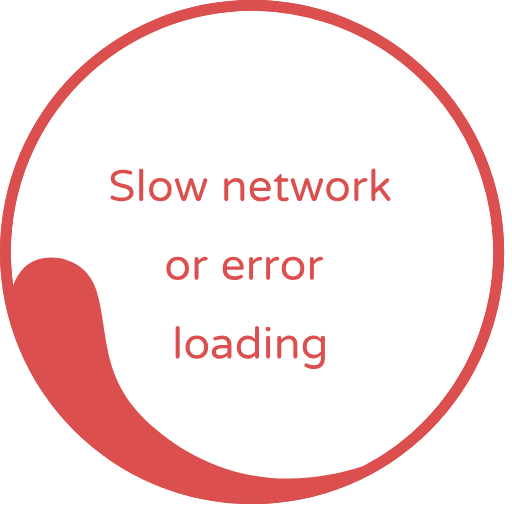
t = 0.00 s
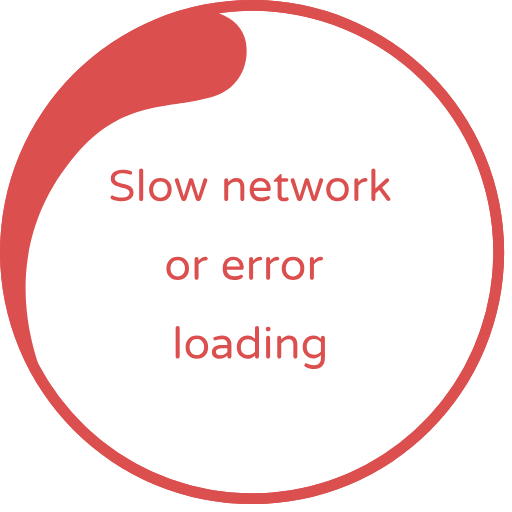
t = 0.45 s
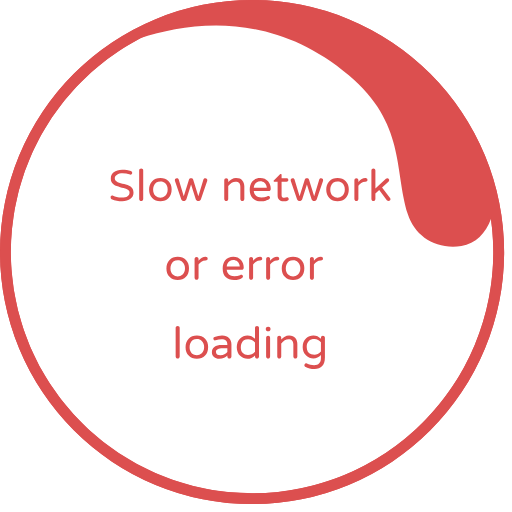
t = 0.90 s
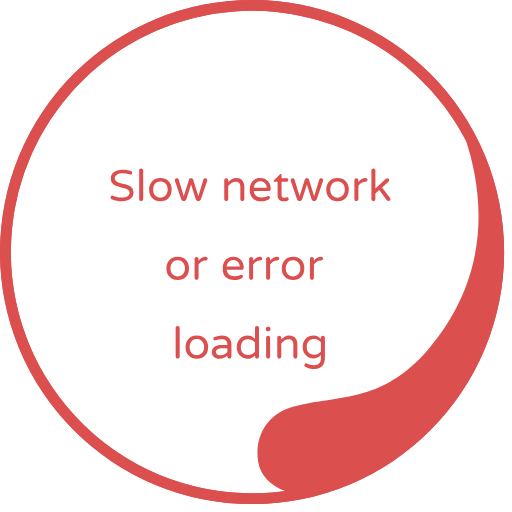
t = 1.35 s

The animated SVG that drew these frames (rendered in a browser with its animation timeline set to each time). Animation: 1 SMIL element (animateTransform=1); one cycle of 1.80 s, repeats indefinitely.

<svg width="130" height="130" viewBox="0 0 130 130" fill="none" xmlns="http://www.w3.org/2000/svg">
<rect x="0" y="0" width="100%" height="100%" fill="#FFFFFF" />
<g><path fill="#DC4F4F" d="M64,128a64,64,0,1,1,64-64A64,64,0,0,1,64,128ZM64,2.75A61.25,61.25,0,1,0,125.25,64,61.25,61.25,0,0,0,64,2.75Z"/><path fill="#DC4F4F" d="M64 128a64 64 0 1 1 64-64 64 64 0 0 1-64 64zM64 2.75A61.2 61.2 0 0 0 3.34 72.4c1.28-3.52 3.9-6.32 7.5-6.86 6.55-1 11.9 2.63 13.6 8.08 3.52 11.27.5 23 15 35.25 19.47 16.46 40.34 13.54 52.84 9.46A61.25 61.25 0 0 0 64 2.75z"/>
<animateTransform attributeName="transform" type="rotate" from="0 64 64" to="360 64 64" dur="1800ms" repeatCount="indefinite"></animateTransform></g>

<svg x="28" y="42">
<path d="M2.91992 8.15234C4.22331 8.15234 4.87956 7.7194 4.88867 6.85352C4.88867 6.49805 4.63802 6.21549 4.13672 6.00586C3.91797 5.91471 3.66276 5.83268 3.37109 5.75977C3.08854 5.68685 2.80143 5.60938 2.50977 5.52734C2.2181 5.44531 1.92643 5.35417 1.63477 5.25391C1.3431 5.14453 1.08789 5.00781 0.869141 4.84375C0.376953 4.47005 0.126302 3.97786 0.117188 3.36719C0.117188 2.71094 0.367839 2.17318 0.869141 1.75391C1.4069 1.29818 2.12695 1.07031 3.0293 1.07031C3.84961 1.07031 4.58789 1.19336 5.24414 1.43945C5.45378 1.51237 5.56315 1.66276 5.57227 1.89062C5.57227 2 5.53125 2.10482 5.44922 2.20508C5.3763 2.30534 5.28971 2.35547 5.18945 2.35547C5.09831 2.35547 4.9707 2.32812 4.80664 2.27344C4.31445 2.10026 3.75846 2.01367 3.13867 2.01367C2.56445 2.01367 2.09049 2.12305 1.7168 2.3418C1.33398 2.56966 1.14258 2.88411 1.14258 3.28516C1.14258 3.70443 1.38867 4.02799 1.88086 4.25586C2.10872 4.35612 2.36393 4.44271 2.64648 4.51562C2.92904 4.57943 3.2207 4.64779 3.52148 4.7207C3.82227 4.79362 4.10938 4.88477 4.38281 4.99414C4.66536 5.0944 4.92057 5.22201 5.14844 5.37695C5.64062 5.73242 5.89128 6.25195 5.90039 6.93555C5.90039 7.57357 5.64062 8.0931 5.12109 8.49414C4.59245 8.9043 3.89518 9.10938 3.0293 9.10938C2.08138 9.10938 1.19271 8.93164 0.363281 8.57617C0.28125 8.53971 0.208333 8.48047 0.144531 8.39844C0.0807292 8.30729 0.0488281 8.20703 0.0488281 8.09766C0.0488281 7.98828 0.0898438 7.88802 0.171875 7.79688C0.253906 7.69661 0.345052 7.64648 0.445312 7.64648C0.554688 7.64648 0.686849 7.68294 0.841797 7.75586C1.00586 7.82878 1.27018 7.91536 1.63477 8.01562C1.99935 8.10677 2.42773 8.15234 2.91992 8.15234ZM7.33594 1.27539C7.33594 1.12956 7.38607 1.01107 7.48633 0.919922C7.58659 0.819661 7.70964 0.769531 7.85547 0.769531C8.0013 0.769531 8.11979 0.819661 8.21094 0.919922C8.3112 1.01107 8.36133 1.12956 8.36133 1.27539V8.54883C8.36133 8.68555 8.3112 8.80404 8.21094 8.9043C8.11979 9.00456 8.0013 9.05469 7.85547 9.05469C7.70964 9.05469 7.58659 9.00456 7.48633 8.9043C7.38607 8.80404 7.33594 8.68555 7.33594 8.54883V1.27539ZM12.7227 3.17578C13.5885 3.17578 14.2858 3.44922 14.8145 3.99609C15.3431 4.55208 15.5983 5.26758 15.5801 6.14258C15.5801 7.02669 15.3249 7.74219 14.8145 8.28906C14.2858 8.83594 13.5885 9.10938 12.7227 9.10938C11.8477 9.10938 11.1549 8.83594 10.6445 8.28906C10.1159 7.74219 9.85156 7.02669 9.85156 6.14258C9.85156 5.24935 10.1159 4.53385 10.6445 3.99609C11.1549 3.44922 11.8477 3.17578 12.7227 3.17578ZM11.4648 7.72852C11.6471 7.88346 11.8477 7.9974 12.0664 8.07031C12.2943 8.14323 12.513 8.17969 12.7227 8.17969C12.9323 8.17969 13.1465 8.14323 13.3652 8.07031C13.584 7.9974 13.7845 7.87891 13.9668 7.71484C14.3678 7.35026 14.5684 6.82161 14.5684 6.12891C14.5684 5.45443 14.3678 4.93034 13.9668 4.55664C13.6296 4.24674 13.2148 4.09635 12.7227 4.10547C11.9115 4.10547 11.3509 4.47005 11.041 5.19922C10.9316 5.46354 10.877 5.77799 10.877 6.14258C10.877 6.50716 10.9316 6.82161 11.041 7.08594C11.1504 7.35026 11.2917 7.56445 11.4648 7.72852ZM23.6738 3.53125C23.7285 3.33073 23.888 3.23047 24.1523 3.23047C24.2799 3.23047 24.3893 3.2806 24.4805 3.38086C24.5807 3.47201 24.6309 3.57227 24.6309 3.68164C24.6309 3.7819 24.6217 3.86393 24.6035 3.92773L23.0176 8.58984C22.972 8.71745 22.89 8.82682 22.7715 8.91797C22.653 9.00911 22.5163 9.05469 22.3613 9.05469C22.2155 9.05469 22.0788 9.00911 21.9512 8.91797C21.8327 8.82682 21.7507 8.71289 21.7051 8.57617L20.5156 4.87109L19.3262 8.57617C19.2715 8.70378 19.1849 8.81771 19.0664 8.91797C18.9479 9.00911 18.8112 9.05469 18.6562 9.05469C18.5104 9.05469 18.3783 9.00911 18.2598 8.91797C18.1413 8.82682 18.0592 8.71745 18.0137 8.58984L16.4277 3.92773C16.4095 3.86393 16.4004 3.7819 16.4004 3.68164C16.4004 3.57227 16.446 3.47201 16.5371 3.38086C16.6374 3.2806 16.7513 3.23047 16.8789 3.23047C17.1432 3.23047 17.3027 3.33073 17.3574 3.53125L18.6562 7.85156L19.9688 3.64062C20.0052 3.52214 20.0736 3.42643 20.1738 3.35352C20.2741 3.27148 20.388 3.23047 20.5156 3.23047C20.6432 3.23047 20.7572 3.26693 20.8574 3.33984C20.9577 3.41276 21.026 3.51302 21.0625 3.64062L22.3613 7.85156L23.6738 3.53125ZM31.7949 4.11914C31.1387 4.11914 30.5234 4.47917 29.9492 5.19922V8.54883C29.9492 8.68555 29.8991 8.80404 29.7988 8.9043C29.6986 9.00456 29.5801 9.05469 29.4434 9.05469C29.3066 9.05469 29.1882 9.00456 29.0879 8.9043C28.9876 8.80404 28.9375 8.68555 28.9375 8.54883V3.75C28.9375 3.60417 28.9831 3.48112 29.0742 3.38086C29.1745 3.2806 29.2975 3.23047 29.4434 3.23047C29.5801 3.23047 29.6986 3.2806 29.7988 3.38086C29.8991 3.47201 29.9492 3.59505 29.9492 3.75V4.21484C30.25 3.90495 30.5098 3.68164 30.7285 3.54492C31.1478 3.29883 31.5488 3.17578 31.9316 3.17578C32.3236 3.17578 32.6426 3.23503 32.8887 3.35352C33.1348 3.46289 33.3444 3.6224 33.5176 3.83203C33.8639 4.24219 34.0371 4.7526 34.0371 5.36328V8.54883C34.0371 8.68555 33.987 8.80404 33.8867 8.9043C33.7865 9.00456 33.668 9.05469 33.5312 9.05469C33.3945 9.05469 33.276 9.00456 33.1758 8.9043C33.0755 8.80404 33.0254 8.68555 33.0254 8.54883V5.47266C33.0254 5.05339 32.9297 4.72526 32.7383 4.48828C32.5469 4.24219 32.2324 4.11914 31.7949 4.11914ZM36.4297 6.51172C36.4935 7.01302 36.6849 7.41406 37.0039 7.71484C37.332 8.00651 37.7786 8.15234 38.3438 8.15234C38.918 8.15234 39.4056 8.0612 39.8066 7.87891C39.9342 7.8151 40.0482 7.7832 40.1484 7.7832C40.2487 7.77409 40.3398 7.81055 40.4219 7.89258C40.513 7.97461 40.5586 8.06576 40.5586 8.16602C40.5586 8.36654 40.4766 8.50781 40.3125 8.58984C40.1576 8.67188 40.0163 8.74479 39.8887 8.80859C39.7611 8.8724 39.6243 8.92708 39.4785 8.97266C39.1413 9.0638 38.7493 9.10938 38.3027 9.10938C37.3822 9.10938 36.6667 8.85417 36.1562 8.34375C35.6549 7.82422 35.4043 7.09049 35.4043 6.14258C35.4043 5.32227 35.6185 4.63867 36.0469 4.0918C36.5299 3.48112 37.209 3.17578 38.084 3.17578C38.9225 3.17578 39.5833 3.45833 40.0664 4.02344C40.5221 4.55208 40.75 5.21289 40.75 6.00586C40.75 6.14258 40.6999 6.26107 40.5996 6.36133C40.5085 6.46159 40.39 6.51172 40.2441 6.51172H36.4297ZM38.084 4.03711C37.4186 4.03711 36.9355 4.33333 36.6348 4.92578C36.5254 5.13542 36.457 5.38607 36.4297 5.67773H39.7383C39.7109 5.14909 39.515 4.72982 39.1504 4.41992C38.8587 4.16471 38.5033 4.03711 38.084 4.03711ZM44.1953 8.20703C44.3958 8.20703 44.5371 8.19336 44.6191 8.16602C44.7103 8.12956 44.806 8.11133 44.9062 8.11133C45.0065 8.11133 45.0977 8.15234 45.1797 8.23438C45.2617 8.30729 45.3027 8.42122 45.3027 8.57617C45.3027 8.72201 45.2298 8.82682 45.084 8.89062C44.765 9.03646 44.4915 9.10938 44.2637 9.10938C44.0358 9.10938 43.8262 9.0957 43.6348 9.06836C43.4525 9.05013 43.2747 8.99089 43.1016 8.89062C42.6914 8.65365 42.4863 8.23438 42.4863 7.63281V4.16016H41.6934C41.5566 4.16016 41.4837 4.08724 41.4746 3.94141C41.4746 3.8776 41.5111 3.81836 41.584 3.76367L43.1016 2.27344C43.1654 2.20964 43.2292 2.17773 43.293 2.17773C43.3568 2.16862 43.4069 2.18685 43.4434 2.23242C43.4798 2.27799 43.498 2.33268 43.498 2.39648V3.28516H44.7695C44.8971 3.28516 45.002 3.32617 45.084 3.4082C45.166 3.49023 45.207 3.59505 45.207 3.72266C45.207 3.85026 45.166 3.95508 45.084 4.03711C45.002 4.11914 44.8971 4.16016 44.7695 4.16016H43.498V7.55078C43.498 7.83333 43.5846 8.02474 43.7578 8.125C43.849 8.17969 43.9948 8.20703 44.1953 8.20703ZM53.082 3.53125C53.1367 3.33073 53.2962 3.23047 53.5605 3.23047C53.6882 3.23047 53.7975 3.2806 53.8887 3.38086C53.9889 3.47201 54.0391 3.57227 54.0391 3.68164C54.0391 3.7819 54.0299 3.86393 54.0117 3.92773L52.4258 8.58984C52.3802 8.71745 52.2982 8.82682 52.1797 8.91797C52.0612 9.00911 51.9245 9.05469 51.7695 9.05469C51.6237 9.05469 51.487 9.00911 51.3594 8.91797C51.2409 8.82682 51.1589 8.71289 51.1133 8.57617L49.9238 4.87109L48.7344 8.57617C48.6797 8.70378 48.5931 8.81771 48.4746 8.91797C48.3561 9.00911 48.2194 9.05469 48.0645 9.05469C47.9186 9.05469 47.7865 9.00911 47.668 8.91797C47.5495 8.82682 47.4674 8.71745 47.4219 8.58984L45.8359 3.92773C45.8177 3.86393 45.8086 3.7819 45.8086 3.68164C45.8086 3.57227 45.8542 3.47201 45.9453 3.38086C46.0456 3.2806 46.1595 3.23047 46.2871 3.23047C46.5514 3.23047 46.7109 3.33073 46.7656 3.53125L48.0645 7.85156L49.377 3.64062C49.4134 3.52214 49.4818 3.42643 49.582 3.35352C49.6823 3.27148 49.7962 3.23047 49.9238 3.23047C50.0514 3.23047 50.1654 3.26693 50.2656 3.33984C50.3659 3.41276 50.4342 3.51302 50.4707 3.64062L51.7695 7.85156L53.082 3.53125ZM57.7031 3.17578C58.569 3.17578 59.2663 3.44922 59.7949 3.99609C60.3236 4.55208 60.5788 5.26758 60.5605 6.14258C60.5605 7.02669 60.3053 7.74219 59.7949 8.28906C59.2663 8.83594 58.569 9.10938 57.7031 9.10938C56.8281 9.10938 56.1354 8.83594 55.625 8.28906C55.0964 7.74219 54.832 7.02669 54.832 6.14258C54.832 5.24935 55.0964 4.53385 55.625 3.99609C56.1354 3.44922 56.8281 3.17578 57.7031 3.17578ZM56.4453 7.72852C56.6276 7.88346 56.8281 7.9974 57.0469 8.07031C57.2747 8.14323 57.4935 8.17969 57.7031 8.17969C57.9128 8.17969 58.127 8.14323 58.3457 8.07031C58.5645 7.9974 58.765 7.87891 58.9473 7.71484C59.3483 7.35026 59.5488 6.82161 59.5488 6.12891C59.5488 5.45443 59.3483 4.93034 58.9473 4.55664C58.61 4.24674 58.1953 4.09635 57.7031 4.10547C56.8919 4.10547 56.3314 4.47005 56.0215 5.19922C55.9121 5.46354 55.8574 5.77799 55.8574 6.14258C55.8574 6.50716 55.9121 6.82161 56.0215 7.08594C56.1309 7.35026 56.2721 7.56445 56.4453 7.72852ZM62.9941 4.22852C63.5228 3.52669 64.1107 3.17578 64.7578 3.17578H64.8125C64.9492 3.17578 65.0632 3.22591 65.1543 3.32617C65.2546 3.41732 65.3047 3.53581 65.3047 3.68164C65.3047 3.82747 65.2546 3.94596 65.1543 4.03711C65.054 4.11914 64.931 4.16016 64.7852 4.16016H64.7305C64.3568 4.16016 64.0241 4.2513 63.7324 4.43359C63.4408 4.61589 63.1947 4.85286 62.9941 5.14453V8.54883C62.9941 8.68555 62.944 8.80404 62.8438 8.9043C62.7435 9.00456 62.625 9.05469 62.4883 9.05469C62.3516 9.05469 62.2331 9.00456 62.1328 8.9043C62.0326 8.80404 61.9824 8.68555 61.9824 8.54883V3.75C61.9824 3.61328 62.028 3.49479 62.1191 3.39453C62.2194 3.28516 62.3424 3.23047 62.4883 3.23047C62.625 3.23047 62.7435 3.2806 62.8438 3.38086C62.944 3.48112 62.9941 3.60417 62.9941 3.75V4.22852ZM71.0332 8.26172C71.1061 8.35286 71.1426 8.4668 71.1426 8.60352C71.1426 8.73112 71.0924 8.84049 70.9922 8.93164C70.901 9.01367 70.7962 9.05469 70.6777 9.05469C70.4954 9.05469 70.3405 8.98633 70.2129 8.84961L68.2852 6.22461L67.3145 7.11328V8.54883C67.3145 8.68555 67.2643 8.80404 67.1641 8.9043C67.0638 9.00456 66.9453 9.05469 66.8086 9.05469C66.6719 9.05469 66.5534 9.00456 66.4531 8.9043C66.3529 8.80404 66.3027 8.68555 66.3027 8.54883V1.27539C66.3027 1.13867 66.3483 1.02018 66.4395 0.919922C66.5397 0.819661 66.6628 0.769531 66.8086 0.769531C66.9453 0.769531 67.0638 0.819661 67.1641 0.919922C67.2643 1.02018 67.3145 1.13867 67.3145 1.27539V5.85547L69.9805 3.39453C70.099 3.30339 70.2311 3.25781 70.377 3.25781C70.5319 3.25781 70.6413 3.3125 70.7051 3.42188C70.778 3.52214 70.8145 3.61328 70.8145 3.69531C70.8145 3.85938 70.7507 4.00521 70.623 4.13281L69.0098 5.58203L71.0332 8.26172ZM17.125 23.1758C17.9909 23.1758 18.6882 23.4492 19.2168 23.9961C19.7454 24.5521 20.0007 25.2676 19.9824 26.1426C19.9824 27.0267 19.7272 27.7422 19.2168 28.2891C18.6882 28.8359 17.9909 29.1094 17.125 29.1094C16.25 29.1094 15.5573 28.8359 15.0469 28.2891C14.5182 27.7422 14.2539 27.0267 14.2539 26.1426C14.2539 25.2493 14.5182 24.5339 15.0469 23.9961C15.5573 23.4492 16.25 23.1758 17.125 23.1758ZM15.8672 27.7285C16.0495 27.8835 16.25 27.9974 16.4688 28.0703C16.6966 28.1432 16.9154 28.1797 17.125 28.1797C17.3346 28.1797 17.5488 28.1432 17.7676 28.0703C17.9863 27.9974 18.1868 27.8789 18.3691 27.7148C18.7702 27.3503 18.9707 26.8216 18.9707 26.1289C18.9707 25.4544 18.7702 24.9303 18.3691 24.5566C18.0319 24.2467 17.6172 24.0964 17.125 24.1055C16.3138 24.1055 15.7533 24.4701 15.4434 25.1992C15.334 25.4635 15.2793 25.778 15.2793 26.1426C15.2793 26.5072 15.334 26.8216 15.4434 27.0859C15.5527 27.3503 15.694 27.5645 15.8672 27.7285ZM22.416 24.2285C22.9447 23.5267 23.5326 23.1758 24.1797 23.1758H24.2344C24.3711 23.1758 24.485 23.2259 24.5762 23.3262C24.6764 23.4173 24.7266 23.5358 24.7266 23.6816C24.7266 23.8275 24.6764 23.946 24.5762 24.0371C24.4759 24.1191 24.3529 24.1602 24.207 24.1602H24.1523C23.7786 24.1602 23.446 24.2513 23.1543 24.4336C22.8626 24.6159 22.6165 24.8529 22.416 25.1445V28.5488C22.416 28.6855 22.3659 28.804 22.2656 28.9043C22.1654 29.0046 22.0469 29.0547 21.9102 29.0547C21.7734 29.0547 21.6549 29.0046 21.5547 28.9043C21.4544 28.804 21.4043 28.6855 21.4043 28.5488V23.75C21.4043 23.6133 21.4499 23.4948 21.541 23.3945C21.6413 23.2852 21.7643 23.2305 21.9102 23.2305C22.0469 23.2305 22.1654 23.2806 22.2656 23.3809C22.3659 23.4811 22.416 23.6042 22.416 23.75V24.2285ZM29.5664 26.5117C29.6302 27.013 29.8216 27.4141 30.1406 27.7148C30.4688 28.0065 30.9154 28.1523 31.4805 28.1523C32.0547 28.1523 32.5423 28.0612 32.9434 27.8789C33.071 27.8151 33.1849 27.7832 33.2852 27.7832C33.3854 27.7741 33.4766 27.8105 33.5586 27.8926C33.6497 27.9746 33.6953 28.0658 33.6953 28.166C33.6953 28.3665 33.6133 28.5078 33.4492 28.5898C33.2943 28.6719 33.153 28.7448 33.0254 28.8086C32.8978 28.8724 32.7611 28.9271 32.6152 28.9727C32.278 29.0638 31.8861 29.1094 31.4395 29.1094C30.5189 29.1094 29.8034 28.8542 29.293 28.3438C28.7917 27.8242 28.541 27.0905 28.541 26.1426C28.541 25.3223 28.7552 24.6387 29.1836 24.0918C29.6667 23.4811 30.3457 23.1758 31.2207 23.1758C32.0592 23.1758 32.7201 23.4583 33.2031 24.0234C33.6589 24.5521 33.8867 25.2129 33.8867 26.0059C33.8867 26.1426 33.8366 26.2611 33.7363 26.3613C33.6452 26.4616 33.5267 26.5117 33.3809 26.5117H29.5664ZM31.2207 24.0371C30.5553 24.0371 30.0723 24.3333 29.7715 24.9258C29.6621 25.1354 29.5938 25.3861 29.5664 25.6777H32.875C32.8477 25.1491 32.6517 24.7298 32.2871 24.4199C31.9954 24.1647 31.64 24.0371 31.2207 24.0371ZM36.2656 24.2285C36.7943 23.5267 37.3822 23.1758 38.0293 23.1758H38.084C38.2207 23.1758 38.3346 23.2259 38.4258 23.3262C38.526 23.4173 38.5762 23.5358 38.5762 23.6816C38.5762 23.8275 38.526 23.946 38.4258 24.0371C38.3255 24.1191 38.2025 24.1602 38.0566 24.1602H38.002C37.6283 24.1602 37.2956 24.2513 37.0039 24.4336C36.7122 24.6159 36.4661 24.8529 36.2656 25.1445V28.5488C36.2656 28.6855 36.2155 28.804 36.1152 28.9043C36.015 29.0046 35.8965 29.0547 35.7598 29.0547C35.623 29.0547 35.5046 29.0046 35.4043 28.9043C35.304 28.804 35.2539 28.6855 35.2539 28.5488V23.75C35.2539 23.6133 35.2995 23.4948 35.3906 23.3945C35.4909 23.2852 35.6139 23.2305 35.7598 23.2305C35.8965 23.2305 36.015 23.2806 36.1152 23.3809C36.2155 23.4811 36.2656 23.6042 36.2656 23.75V24.2285ZM40.5859 24.2285C41.1146 23.5267 41.7025 23.1758 42.3496 23.1758H42.4043C42.541 23.1758 42.6549 23.2259 42.7461 23.3262C42.8464 23.4173 42.8965 23.5358 42.8965 23.6816C42.8965 23.8275 42.8464 23.946 42.7461 24.0371C42.6458 24.1191 42.5228 24.1602 42.377 24.1602H42.3223C41.9486 24.1602 41.6159 24.2513 41.3242 24.4336C41.0326 24.6159 40.7865 24.8529 40.5859 25.1445V28.5488C40.5859 28.6855 40.5358 28.804 40.4355 28.9043C40.3353 29.0046 40.2168 29.0547 40.0801 29.0547C39.9434 29.0547 39.8249 29.0046 39.7246 28.9043C39.6243 28.804 39.5742 28.6855 39.5742 28.5488V23.75C39.5742 23.6133 39.6198 23.4948 39.7109 23.3945C39.8112 23.2852 39.9342 23.2305 40.0801 23.2305C40.2168 23.2305 40.3353 23.2806 40.4355 23.3809C40.5358 23.4811 40.5859 23.6042 40.5859 23.75V24.2285ZM46.4102 23.1758C47.276 23.1758 47.9733 23.4492 48.502 23.9961C49.0306 24.5521 49.2858 25.2676 49.2676 26.1426C49.2676 27.0267 49.0124 27.7422 48.502 28.2891C47.9733 28.8359 47.276 29.1094 46.4102 29.1094C45.5352 29.1094 44.8424 28.8359 44.332 28.2891C43.8034 27.7422 43.5391 27.0267 43.5391 26.1426C43.5391 25.2493 43.8034 24.5339 44.332 23.9961C44.8424 23.4492 45.5352 23.1758 46.4102 23.1758ZM45.1523 27.7285C45.3346 27.8835 45.5352 27.9974 45.7539 28.0703C45.9818 28.1432 46.2005 28.1797 46.4102 28.1797C46.6198 28.1797 46.834 28.1432 47.0527 28.0703C47.2715 27.9974 47.472 27.8789 47.6543 27.7148C48.0553 27.3503 48.2559 26.8216 48.2559 26.1289C48.2559 25.4544 48.0553 24.9303 47.6543 24.5566C47.3171 24.2467 46.9023 24.0964 46.4102 24.1055C45.599 24.1055 45.0384 24.4701 44.7285 25.1992C44.6191 25.4635 44.5645 25.778 44.5645 26.1426C44.5645 26.5072 44.6191 26.8216 44.7285 27.0859C44.8379 27.3503 44.9792 27.5645 45.1523 27.7285ZM51.7012 24.2285C52.2298 23.5267 52.8177 23.1758 53.4648 23.1758H53.5195C53.6562 23.1758 53.7702 23.2259 53.8613 23.3262C53.9616 23.4173 54.0117 23.5358 54.0117 23.6816C54.0117 23.8275 53.9616 23.946 53.8613 24.0371C53.7611 24.1191 53.638 24.1602 53.4922 24.1602H53.4375C53.0638 24.1602 52.7311 24.2513 52.4395 24.4336C52.1478 24.6159 51.9017 24.8529 51.7012 25.1445V28.5488C51.7012 28.6855 51.651 28.804 51.5508 28.9043C51.4505 29.0046 51.332 29.0547 51.1953 29.0547C51.0586 29.0547 50.9401 29.0046 50.8398 28.9043C50.7396 28.804 50.6895 28.6855 50.6895 28.5488V23.75C50.6895 23.6133 50.735 23.4948 50.8262 23.3945C50.9264 23.2852 51.0495 23.2305 51.1953 23.2305C51.332 23.2305 51.4505 23.2806 51.5508 23.3809C51.651 23.4811 51.7012 23.6042 51.7012 23.75V24.2285ZM16.5986 41.2754C16.5986 41.1296 16.6488 41.0111 16.749 40.9199C16.8493 40.8197 16.9723 40.7695 17.1182 40.7695C17.264 40.7695 17.3825 40.8197 17.4736 40.9199C17.5739 41.0111 17.624 41.1296 17.624 41.2754V48.5488C17.624 48.6855 17.5739 48.804 17.4736 48.9043C17.3825 49.0046 17.264 49.0547 17.1182 49.0547C16.9723 49.0547 16.8493 49.0046 16.749 48.9043C16.6488 48.804 16.5986 48.6855 16.5986 48.5488V41.2754ZM21.9854 43.1758C22.8512 43.1758 23.5485 43.4492 24.0771 43.9961C24.6058 44.5521 24.861 45.2676 24.8428 46.1426C24.8428 47.0267 24.5876 47.7422 24.0771 48.2891C23.5485 48.8359 22.8512 49.1094 21.9854 49.1094C21.1104 49.1094 20.4176 48.8359 19.9072 48.2891C19.3786 47.7422 19.1143 47.0267 19.1143 46.1426C19.1143 45.2493 19.3786 44.5339 19.9072 43.9961C20.4176 43.4492 21.1104 43.1758 21.9854 43.1758ZM20.7275 47.7285C20.9098 47.8835 21.1104 47.9974 21.3291 48.0703C21.557 48.1432 21.7757 48.1797 21.9854 48.1797C22.195 48.1797 22.4092 48.1432 22.6279 48.0703C22.8467 47.9974 23.0472 47.8789 23.2295 47.7148C23.6305 47.3503 23.8311 46.8216 23.8311 46.1289C23.8311 45.4544 23.6305 44.9303 23.2295 44.5566C22.8923 44.2467 22.4775 44.0964 21.9854 44.1055C21.1742 44.1055 20.6136 44.4701 20.3037 45.1992C20.1943 45.4635 20.1396 45.778 20.1396 46.1426C20.1396 46.5072 20.1943 46.8216 20.3037 47.0859C20.4131 47.3503 20.5544 47.5645 20.7275 47.7285ZM26.4697 43.5723C27.0986 43.2988 27.7503 43.1667 28.4248 43.1758C29.1813 43.1758 29.7692 43.4082 30.1885 43.873C30.5622 44.2741 30.7536 44.7754 30.7627 45.377V48.5488C30.7627 48.6855 30.708 48.804 30.5986 48.9043C30.4984 49.0046 30.3753 49.0547 30.2295 49.0547C30.0928 49.0547 29.9743 49.0046 29.874 48.9043C29.7738 48.804 29.7236 48.6855 29.7236 48.5488V48.2617C29.5231 48.4714 29.2542 48.6673 28.917 48.8496C28.5798 49.0228 28.1514 49.1094 27.6318 49.1094C27.1123 49.1094 26.6794 48.959 26.333 48.6582C25.9775 48.3483 25.7998 47.9427 25.7998 47.4414C25.7998 46.8854 26.0094 46.4479 26.4287 46.1289C26.8844 45.7826 27.5316 45.6139 28.3701 45.623H29.7236V45.5273C29.7236 45.026 29.6006 44.6706 29.3545 44.4609C29.1175 44.2513 28.7438 44.1465 28.2334 44.1465C27.805 44.1465 27.3083 44.2331 26.7432 44.4062C26.6885 44.4245 26.6201 44.4336 26.5381 44.4336C26.4652 44.4336 26.3877 44.3971 26.3057 44.3242C26.2236 44.2422 26.1781 44.1191 26.1689 43.9551C26.1689 43.7819 26.2692 43.6543 26.4697 43.5723ZM26.8252 47.3184C26.8252 47.9199 27.2217 48.2161 28.0146 48.207C28.361 48.207 28.6846 48.125 28.9854 47.9609C29.2952 47.7878 29.5413 47.5964 29.7236 47.3867V46.4434H28.5205C27.9919 46.4434 27.5771 46.5117 27.2764 46.6484C26.9756 46.776 26.8252 46.9993 26.8252 47.3184ZM36.751 48.2617C36.195 48.8268 35.557 49.1094 34.8369 49.1094C34.126 49.1094 33.5062 48.8587 32.9775 48.3574C32.4124 47.7923 32.1253 47.054 32.1162 46.1426C32.1162 45.2493 32.4033 44.5156 32.9775 43.9414C33.4971 43.4219 34.1169 43.1667 34.8369 43.1758C35.557 43.1758 36.195 43.4583 36.751 44.0234V41.2754C36.751 41.1296 36.7965 41.0111 36.8877 40.9199C36.988 40.8197 37.111 40.7695 37.2568 40.7695C37.4027 40.7695 37.5212 40.8197 37.6123 40.9199C37.7126 41.0111 37.7627 41.1296 37.7627 41.2754V48.5488C37.7627 48.6855 37.7126 48.804 37.6123 48.9043C37.5212 49.0046 37.4027 49.0547 37.2568 49.0547C37.111 49.0547 36.988 49.0046 36.8877 48.9043C36.7965 48.804 36.751 48.6855 36.751 48.5488V48.2617ZM36.751 44.9668C36.2406 44.4017 35.6481 44.1237 34.9736 44.1328C34.1169 44.1328 33.5563 44.5111 33.292 45.2676C33.2008 45.5228 33.1507 45.8145 33.1416 46.1426C33.1416 46.7806 33.3148 47.2865 33.6611 47.6602C33.9801 47.9974 34.4176 48.1615 34.9736 48.1523C35.6481 48.1523 36.2406 47.8743 36.751 47.3184V44.9668ZM39.5674 43.75C39.5674 43.5951 39.6175 43.472 39.7178 43.3809C39.818 43.2806 39.9411 43.2305 40.0869 43.2305C40.2327 43.2305 40.3512 43.2806 40.4424 43.3809C40.5335 43.472 40.5791 43.5951 40.5791 43.75V48.5488C40.5791 48.6855 40.5335 48.804 40.4424 48.9043C40.3512 49.0046 40.2327 49.0547 40.0869 49.0547C39.9411 49.0547 39.818 49.0046 39.7178 48.9043C39.6175 48.804 39.5674 48.6855 39.5674 48.5488V43.75ZM40.6885 41.5488C40.6885 41.7129 40.6338 41.8496 40.5244 41.959C40.415 42.0684 40.2783 42.123 40.1143 42.123H40.0459C39.8818 42.123 39.7451 42.0684 39.6357 41.959C39.5355 41.8496 39.4854 41.7129 39.4854 41.5488V41.5078C39.4854 41.3438 39.54 41.207 39.6494 41.0977C39.7588 40.9883 39.891 40.9336 40.0459 40.9336H40.1143C40.2783 40.9336 40.415 40.9883 40.5244 41.0977C40.6338 41.207 40.6885 41.3438 40.6885 41.5078V41.5488ZM45.2549 44.1191C44.5986 44.1191 43.9834 44.4792 43.4092 45.1992V48.5488C43.4092 48.6855 43.359 48.804 43.2588 48.9043C43.1585 49.0046 43.04 49.0547 42.9033 49.0547C42.7666 49.0547 42.6481 49.0046 42.5479 48.9043C42.4476 48.804 42.3975 48.6855 42.3975 48.5488V43.75C42.3975 43.6042 42.443 43.4811 42.5342 43.3809C42.6344 43.2806 42.7575 43.2305 42.9033 43.2305C43.04 43.2305 43.1585 43.2806 43.2588 43.3809C43.359 43.472 43.4092 43.5951 43.4092 43.75V44.2148C43.71 43.9049 43.9697 43.6816 44.1885 43.5449C44.6077 43.2988 45.0088 43.1758 45.3916 43.1758C45.7835 43.1758 46.1025 43.235 46.3486 43.3535C46.5947 43.4629 46.8044 43.6224 46.9775 43.832C47.3239 44.2422 47.4971 44.7526 47.4971 45.3633V48.5488C47.4971 48.6855 47.4469 48.804 47.3467 48.9043C47.2464 49.0046 47.1279 49.0547 46.9912 49.0547C46.8545 49.0547 46.736 49.0046 46.6357 48.9043C46.5355 48.804 46.4854 48.6855 46.4854 48.5488V45.4727C46.4854 45.0534 46.3896 44.7253 46.1982 44.4883C46.0068 44.2422 45.6924 44.1191 45.2549 44.1191ZM53.4854 44.0234V43.75C53.4854 43.6133 53.5309 43.4948 53.6221 43.3945C53.7223 43.2852 53.8408 43.2305 53.9775 43.2305C54.1143 43.2305 54.2327 43.2806 54.333 43.3809C54.4424 43.4811 54.4971 43.6042 54.4971 43.75V48.7539C54.4971 49.7018 54.2692 50.4264 53.8135 50.9277C53.3577 51.4382 52.7106 51.6934 51.8721 51.6934C50.9788 51.6934 50.1768 51.4974 49.4658 51.1055C49.3382 51.0234 49.2744 50.9095 49.2744 50.7637C49.2744 50.6178 49.3154 50.4948 49.3975 50.3945C49.4886 50.3034 49.5798 50.2578 49.6709 50.2578C49.762 50.2578 49.8441 50.2715 49.917 50.2988C50.4821 50.5814 51.0973 50.7227 51.7627 50.7227C52.9111 50.7227 53.4854 50.1165 53.4854 48.9043V48.1523C52.9567 48.7174 52.3187 49 51.5713 49C50.8604 49 50.2497 48.7585 49.7393 48.2754C49.1468 47.7285 48.8506 46.9993 48.8506 46.0879C48.8506 45.1673 49.1468 44.4336 49.7393 43.8867C50.2497 43.4036 50.8695 43.1667 51.5986 43.1758C52.3278 43.1758 52.9567 43.4583 53.4854 44.0234ZM53.4854 44.9258C53.2757 44.707 53.0342 44.5156 52.7607 44.3516C52.4964 44.1875 52.2002 44.1055 51.8721 44.1055C51.5439 44.1055 51.2614 44.1465 51.0244 44.2285C50.7965 44.3105 50.596 44.4336 50.4229 44.5977C50.0583 44.944 49.876 45.4408 49.876 46.0879C49.876 47.054 50.2588 47.6738 51.0244 47.9473C51.2614 48.0293 51.5439 48.0703 51.8721 48.0703C52.4189 48.0703 52.9567 47.7923 53.4854 47.2363V44.9258Z" fill="#DC4F4F"/>
</svg>
</svg>